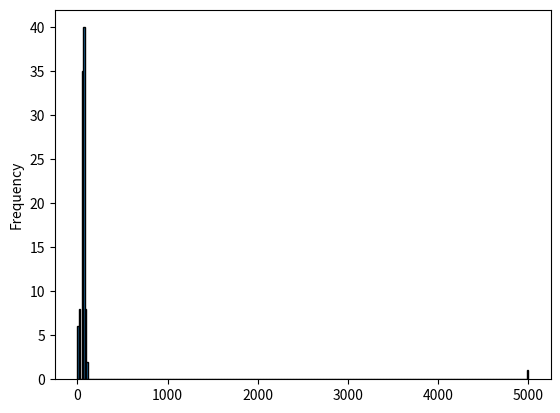
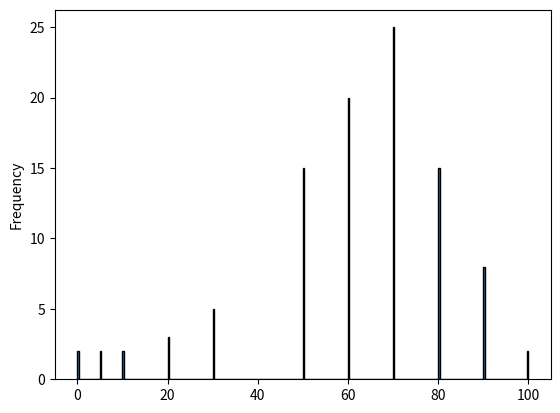

Write Python code to recreate these figures, in order.
import pandas as pd
import matplotlib.pyplot as plt
import re

data = {"ID":range(100),"Score":[10]*2+[20]*3+[30]*5+[50]*15+[60]*20+[70]*25+[80]*15 +[90]*8 +[100,100,5,5,0,0,5000]}

df = pd.DataFrame(data)
print(df)

print(df.shape)
print(df.dtypes)
print(df.describe())

df['Score'].plot.hist(bins=300, edgecolor='black')
plt.show()

#Without the last score of 5000. 
df['Score'][:-1].plot.hist(bins=300, edgecolor='black')
plt.show()

q1 = df["Score"].quantile(0.25)
q3 = df["Score"].quantile(0.75)
iqr = q3 - q1

# Use the equation above to replace None
lower = None
upper = None

print(lower)
print(upper)

df_score_cleaned = df[(df["Score"] >= lower) & (df["Score"] <= upper)]

mean = df["Score"].mean()
std = df["Score"].std()

# Use the equation above to replace None
z_scores = (df['Score'] - mean) / std

print(z_scores)

iqr_threshold = 1.5
zscore_threshold = 3

data = {"ID":range(4),"Message":["Now Here  "," now here ", "  NOW HERE", "Now   here"]}
df = pd.DataFrame(data)
print(df)

# Strip Whitespace
df["Message"] = df["Message"].str.strip()
print(df)
# Convert to Lowercase
df["Message"] = df["Message"].str.lower() 
print(df)

# removing repeated whitespace between words?
print(df["Message"].str.replace(' ',''))

#Difference between "" vs r""
print("a\nb") #a    b
print(r"a\tb") # a\tb

#One or more consecutive whitespace characters
pattern = r"\s+"

#One or more consecutive non-whitespace characters
pattern = r"\S+"

re.sub(r"\s+", " ", "Hi     there") 
re.findall(r"\S+", "Hi there") 


import re

def clean_text(text):
    text = text.strip()
    text = text.lower()
    text = re.sub(r"\s+", " ", text)
    return text

df["Message"] = df["Message"].apply(clean_text)

links = ["Visit https://example.com for more info", "My link: www.github.com/mylink/", "Visit http://www.google.com/search"]
data = pd.Series(links)

print(data)

def replace_url(text):
    text = re.sub(r"https?://\S+|www\.\S+", "URL", text)
    return text
# Remove URLs
data = data.apply(replace_url)
print(data)
